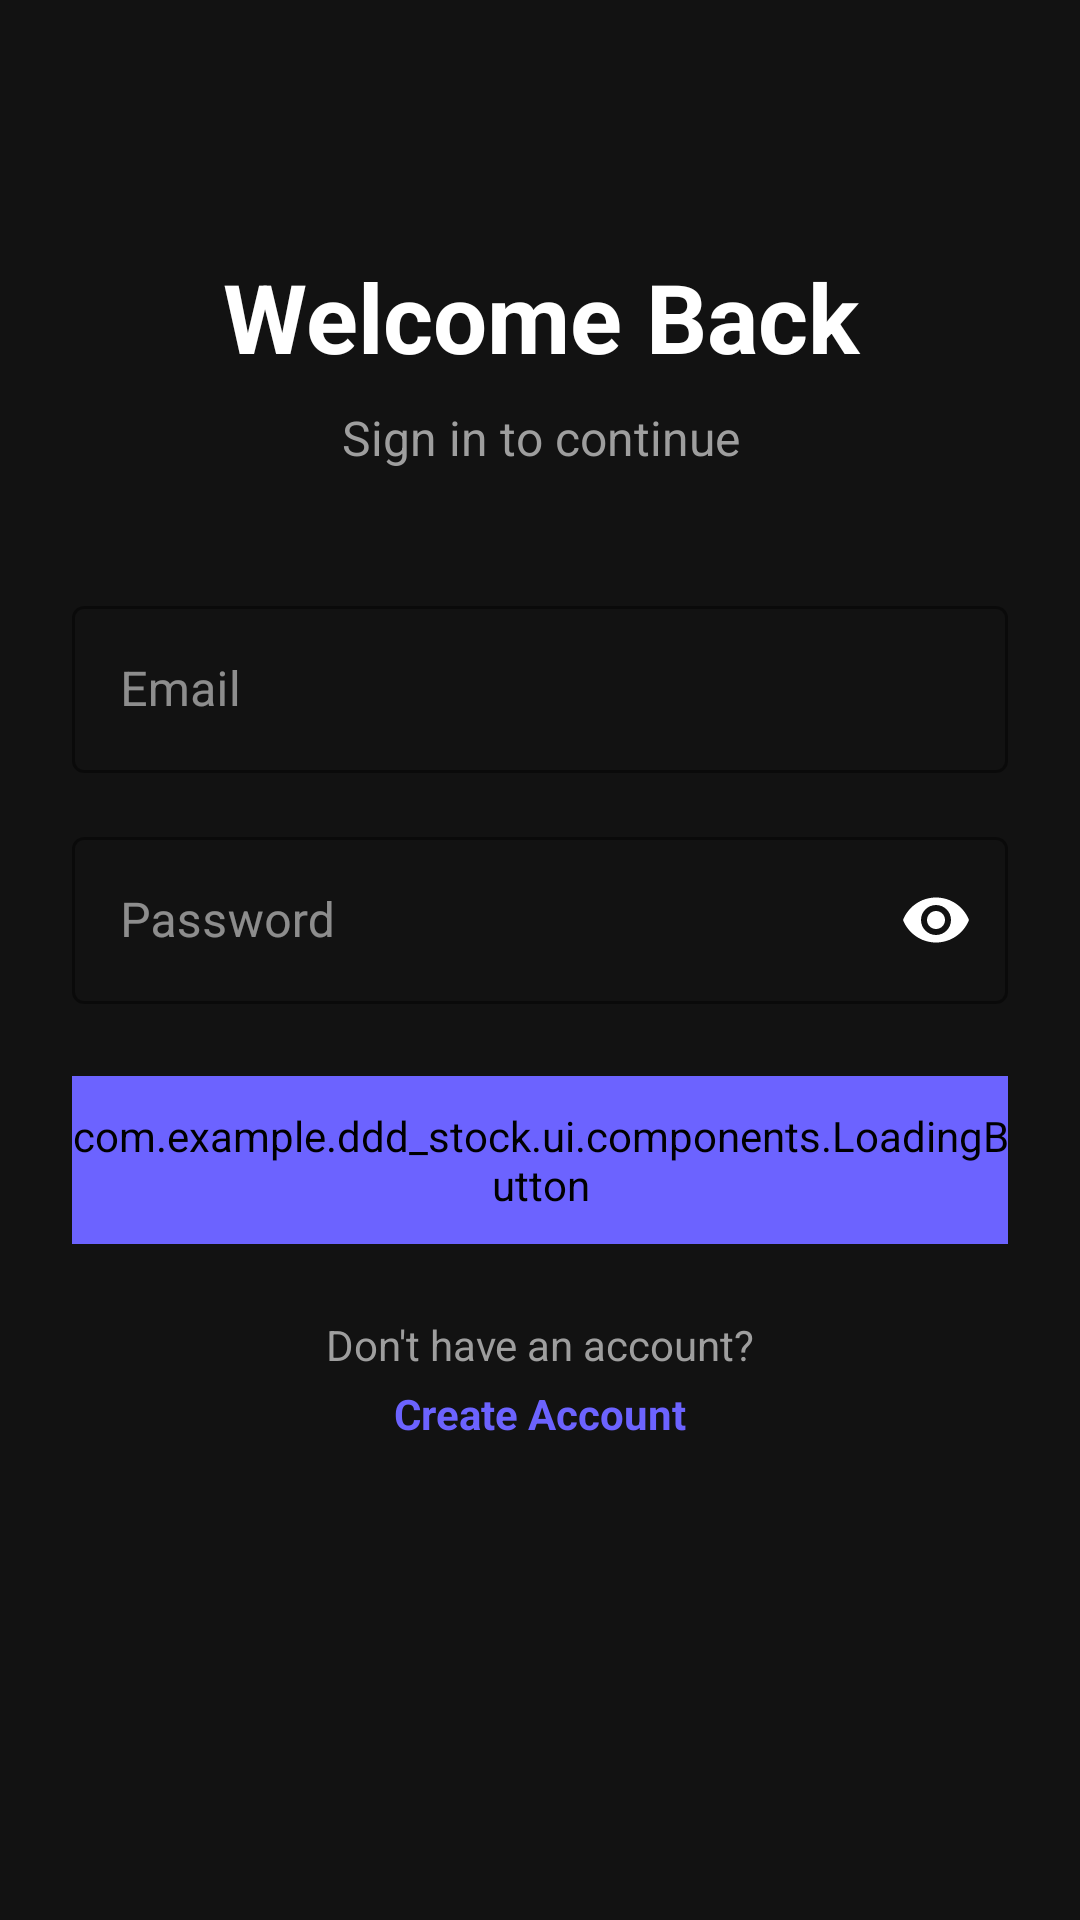

Write the Android layout XML for this screen, with the resource values it uses.
<!-- AndroidManifest.xml: application theme Theme.DDDStock -->
<!-- res/layout/fragment_login.xml -->
<?xml version="1.0" encoding="utf-8"?>
<ScrollView xmlns:android="http://schemas.android.com/apk/res/android"
    xmlns:app="http://schemas.android.com/apk/res-auto"
    xmlns:tools="http://schemas.android.com/tools"
    android:layout_width="match_parent"
    android:layout_height="match_parent"
    android:background="@color/dark_background"
    android:fillViewport="true"
    tools:context=".auth.LoginFragment">

    <androidx.constraintlayout.widget.ConstraintLayout
        android:layout_width="match_parent"
        android:layout_height="wrap_content"
        android:padding="24dp">

        <TextView
            android:id="@+id/tv_title"
            android:layout_width="0dp"
            android:layout_height="wrap_content"
            android:layout_marginTop="60dp"
            android:text="@string/auth_welcome_back"
            android:textAlignment="center"
            android:textColor="@color/white"
            android:textSize="32sp"
            android:textStyle="bold"
            app:layout_constraintEnd_toEndOf="parent"
            app:layout_constraintStart_toStartOf="parent"
            app:layout_constraintTop_toTopOf="parent" />

        <TextView
            android:id="@+id/tv_subtitle"
            android:layout_width="0dp"
            android:layout_height="wrap_content"
            android:layout_marginTop="8dp"
            android:text="@string/auth_login_subtitle"
            android:textAlignment="center"
            android:textColor="@color/text_secondary"
            android:textSize="16sp"
            app:layout_constraintEnd_toEndOf="parent"
            app:layout_constraintStart_toStartOf="parent"
            app:layout_constraintTop_toBottomOf="@+id/tv_title" />

        <com.google.android.material.textfield.TextInputLayout
            android:id="@+id/til_email"
            style="@style/Widget.MaterialComponents.TextInputLayout.OutlinedBox"
            android:layout_width="0dp"
            android:layout_height="wrap_content"
            android:layout_marginTop="40dp"
            android:hint="@string/auth_email"
            app:boxStrokeColor="@color/accent_primary"
            app:endIconDrawable="@drawable/ic_email"
            app:endIconMode="custom"
            app:layout_constraintEnd_toEndOf="parent"
            app:layout_constraintStart_toStartOf="parent"
            app:layout_constraintTop_toBottomOf="@+id/tv_subtitle"
            app:startIconDrawable="@drawable/ic_email"
            app:startIconTint="@color/text_secondary">

            <com.google.android.material.textfield.TextInputEditText
                android:id="@+id/et_email"
                android:layout_width="match_parent"
                android:layout_height="wrap_content"
                android:inputType="textEmailAddress"
                android:maxLines="1"
                android:textColor="@color/white"
                android:textColorHint="@color/text_secondary" />

        </com.google.android.material.textfield.TextInputLayout>

        <com.google.android.material.textfield.TextInputLayout
            android:id="@+id/til_password"
            style="@style/Widget.MaterialComponents.TextInputLayout.OutlinedBox"
            android:layout_width="0dp"
            android:layout_height="wrap_content"
            android:layout_marginTop="16dp"
            android:hint="@string/auth_password"
            app:boxStrokeColor="@color/accent_primary"
            app:endIconDrawable="@drawable/ic_eye_toggle"
            app:endIconMode="password_toggle"
            app:layout_constraintEnd_toEndOf="parent"
            app:layout_constraintStart_toStartOf="parent"
            app:layout_constraintTop_toBottomOf="@+id/til_email"
            app:passwordToggleEnabled="true"
            app:startIconDrawable="@drawable/ic_lock"
            app:startIconTint="@color/text_secondary">

            <com.google.android.material.textfield.TextInputEditText
                android:id="@+id/et_password"
                android:layout_width="match_parent"
                android:layout_height="wrap_content"
                android:inputType="textPassword"
                android:maxLines="1"
                android:textColor="@color/white"
                android:textColorHint="@color/text_secondary" />

        </com.google.android.material.textfield.TextInputLayout>

        <TextView
            android:id="@+id/tv_error"
            android:layout_width="0dp"
            android:layout_height="wrap_content"
            android:layout_marginTop="8dp"
            android:textColor="@color/error_red"
            android:textSize="14sp"
            android:visibility="gone"
            app:layout_constraintEnd_toEndOf="parent"
            app:layout_constraintStart_toStartOf="parent"
            app:layout_constraintTop_toBottomOf="@+id/til_password"
            tools:text="Invalid email or password"
            tools:visibility="visible" />

        <com.example.ddd_stock.ui.components.LoadingButton
            android:id="@+id/btn_login"
            android:layout_width="0dp"
            android:layout_height="56dp"
            android:layout_marginTop="24dp"
            android:backgroundTint="@color/accent_primary"
            android:text="@string/auth_login"
            android:textAllCaps="false"
            android:textColor="@color/white"
            android:textSize="16sp"
            android:textStyle="bold"
            app:cornerRadius="12dp"
            app:layout_constraintEnd_toEndOf="parent"
            app:layout_constraintStart_toStartOf="parent"
            app:layout_constraintTop_toBottomOf="@+id/tv_error" />

        <TextView
            android:id="@+id/tv_register_link"
            android:layout_width="wrap_content"
            android:layout_height="wrap_content"
            android:layout_marginTop="24dp"
            android:text="@string/auth_no_account"
            android:textColor="@color/text_secondary"
            android:textSize="14sp"
            app:layout_constraintEnd_toEndOf="parent"
            app:layout_constraintStart_toStartOf="parent"
            app:layout_constraintTop_toBottomOf="@+id/btn_login">

            <requestFocus />

        </TextView>

        <TextView
            android:id="@+id/tv_register_action"
            android:layout_width="wrap_content"
            android:layout_height="wrap_content"
            android:layout_marginTop="4dp"
            android:text="@string/auth_register_link"
            android:textColor="@color/accent_primary"
            android:textSize="14sp"
            android:textStyle="bold"
            app:layout_constraintEnd_toEndOf="parent"
            app:layout_constraintStart_toStartOf="parent"
            app:layout_constraintTop_toBottomOf="@+id/tv_register_link" />

    </androidx.constraintlayout.widget.ConstraintLayout>
</ScrollView>
<!-- resources referenced by this layout -->
<resources>
  <color name="accent_primary">#FF6C63FF</color>
  <color name="dark_background">#FF121212</color>
  <color name="error_red">#FFCF6679</color>
  <color name="text_secondary">#FF9E9E9E</color>
  <color name="white">#FFFFFFFF</color>
  <string name="auth_email">Email</string>
  <string name="auth_login">Sign In</string>
  <string name="auth_login_subtitle">Sign in to continue</string>
  <string name="auth_no_account">Don\'t have an account?</string>
  <string name="auth_password">Password</string>
  <string name="auth_register_link">Create Account</string>
  <string name="auth_welcome_back">Welcome Back</string>
  <style name="Theme.DDDStock" parent="Theme.MaterialComponents.DayNight.NoActionBar">
          <item name="colorPrimary">@color/accent_primary</item>
          <item name="colorPrimaryVariant">@color/accent_primary_dark</item>
          <item name="colorOnPrimary">@color/white</item>
          <item name="colorSecondary">@color/accent_secondary</item>
          <item name="colorSecondaryVariant">@color/teal_700</item>
          <item name="colorOnSecondary">@color/black</item>
          <item name="colorSurface">@color/dark_surface</item>
          <item name="colorOnSurface">@color/text_primary</item>
          <item name="android:colorBackground">@color/dark_background</item>
          <item name="android:statusBarColor">@color/dark_background</item>
          <item name="android:navigationBarColor">@color/dark_background</item>
          <item name="android:windowBackground">@color/dark_background</item>
      </style>
  <color name="accent_primary_dark">#FF5A52D5</color>
  <color name="accent_secondary">#FF03DAC6</color>
  <color name="teal_700">#FF018786</color>
  <color name="black">#FF000000</color>
  <color name="dark_surface">#FF1E1E1E</color>
  <color name="text_primary">#FFE0E0E0</color>
</resources>
